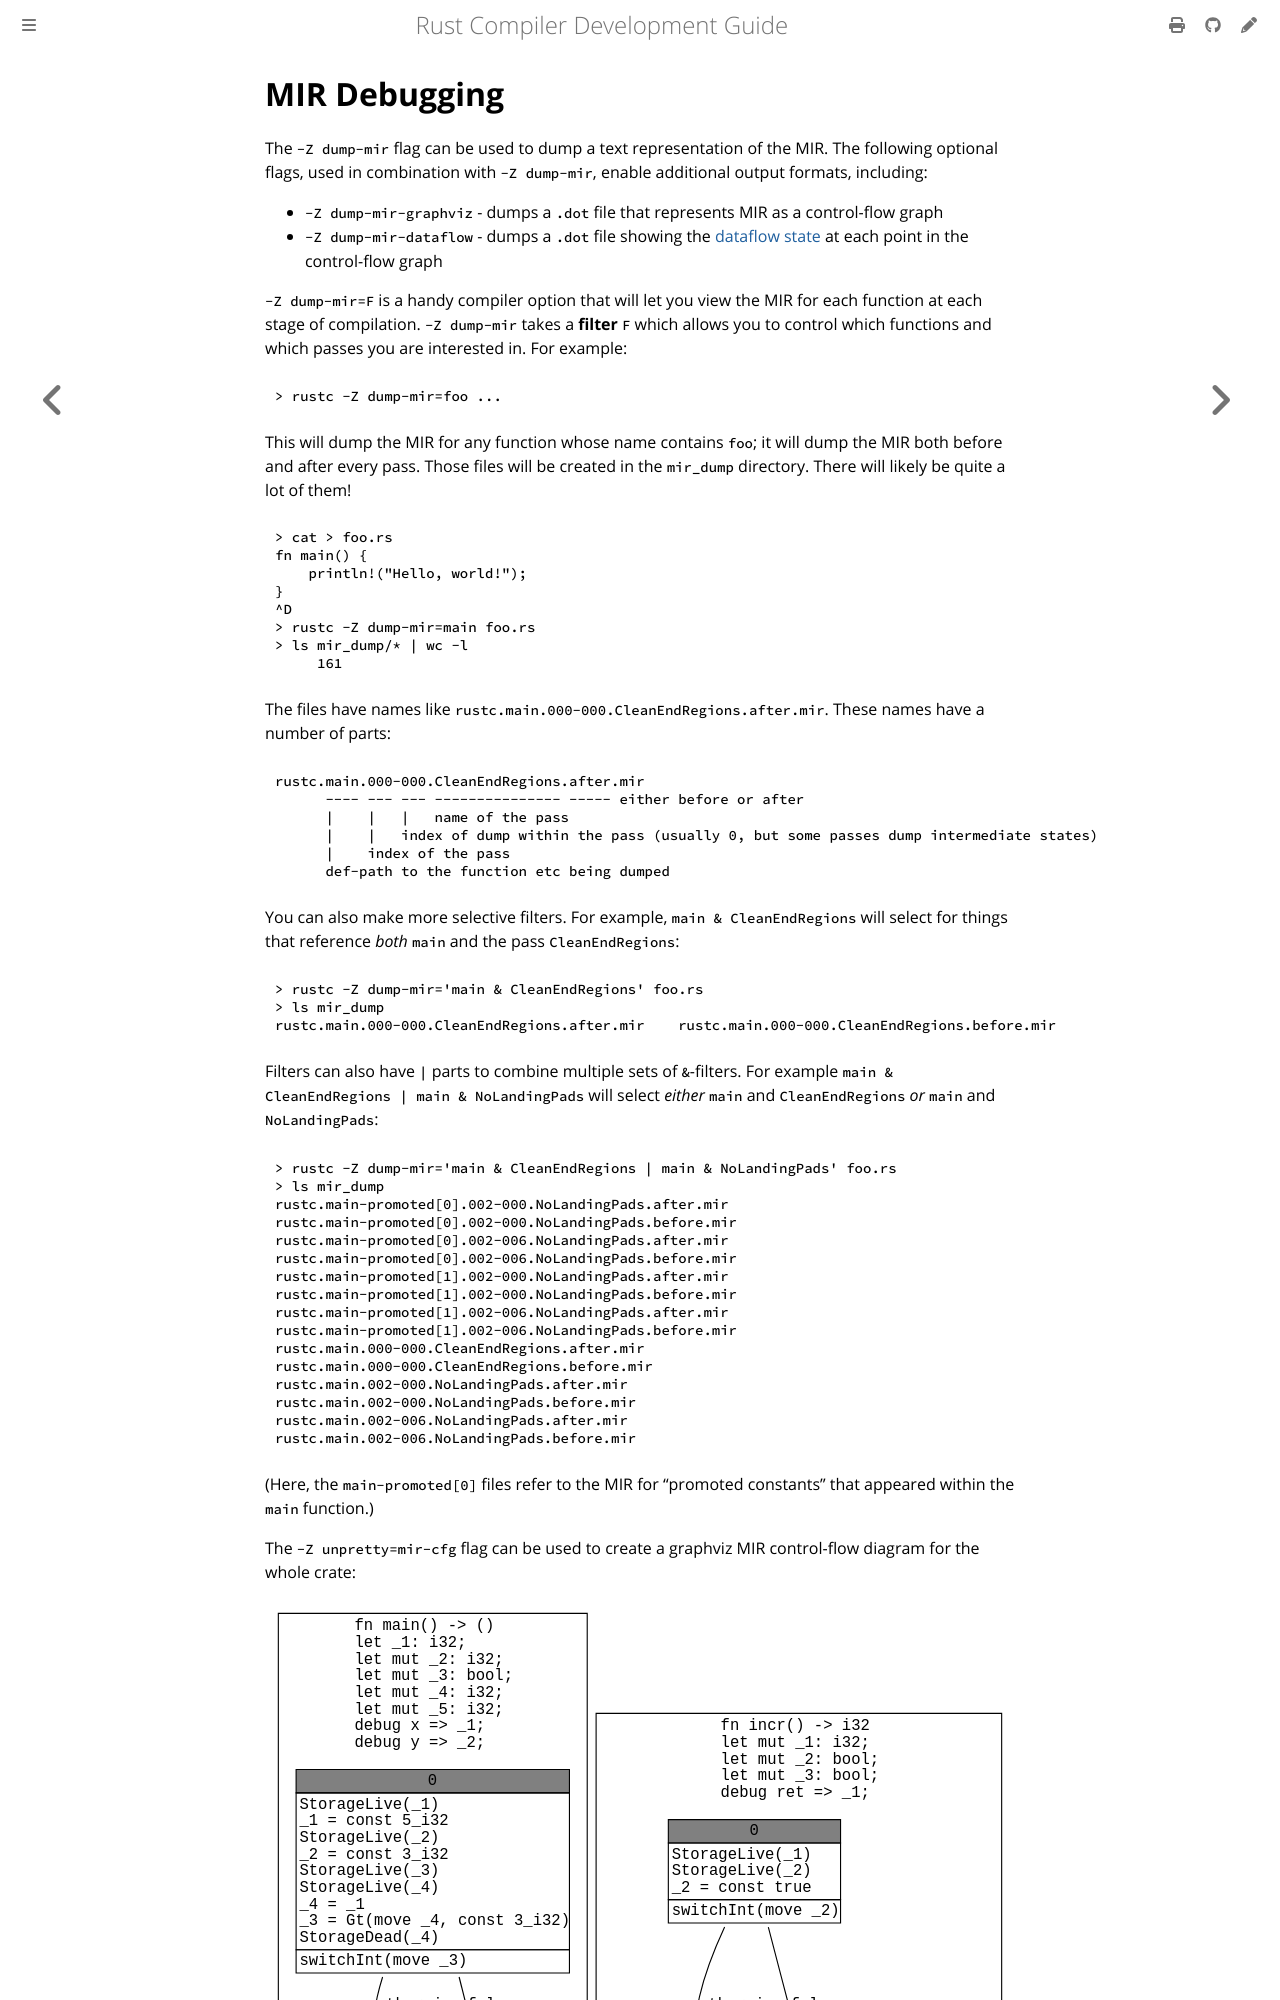

repository: rust-lang/rustc-dev-guide · page: mir/debugging.html · generator: mdbook

# MIR Debugging

The `-Z dump-mir` flag can be used to dump a text representation of the MIR.
The following optional flags, used in combination with `-Z dump-mir`, enable
additional output formats, including:

* `-Z dump-mir-graphviz` - dumps a `.dot` file that represents MIR as a control-flow graph
* `-Z dump-mir-dataflow` - dumps a `.dot` file showing the [dataflow state] at
  each point in the control-flow graph

`-Z dump-mir=F` is a handy compiler option that will let you view the MIR for
each function at each stage of compilation.
`-Z dump-mir` takes a **filter** `F`
which allows you to control which functions and which passes you are interested in.
For example:

```bash
> rustc -Z dump-mir=foo ...
```

This will dump the MIR for any function whose name contains `foo`; it
will dump the MIR both before and after every pass.
Those files will be created in the `mir_dump` directory.
There will likely be quite a lot of them!

```bash
> cat > foo.rs
fn main() {
    println!("Hello, world!");
}
^D
> rustc -Z dump-mir=main foo.rs
> ls mir_dump/* | wc -l
     161
```

The files have names like `rustc.main.000-000.CleanEndRegions.after.mir`.
These names have a number of parts:

```text
rustc.main.000-000.CleanEndRegions.after.mir
      ---- --- --- --------------- ----- either before or after
      |    |   |   name of the pass
      |    |   index of dump within the pass (usually 0, but some passes dump intermediate states)
      |    index of the pass
      def-path to the function etc being dumped
```

You can also make more selective filters.
For example, `main & CleanEndRegions`
will select for things that reference *both* `main` and the pass `CleanEndRegions`:

```bash
> rustc -Z dump-mir='main & CleanEndRegions' foo.rs
> ls mir_dump
rustc.main.000-000.CleanEndRegions.after.mir	rustc.main.000-000.CleanEndRegions.before.mir
```
<!--- TODO: Change NoLandingPads. [#1232](https://github.com/rust-lang/rustc-dev-guide/issues/1232) -->
Filters can also have `|` parts to combine multiple sets of
`&`-filters. For example `main & CleanEndRegions | main &
NoLandingPads` will select *either* `main` and `CleanEndRegions` *or* `main` and `NoLandingPads`:
